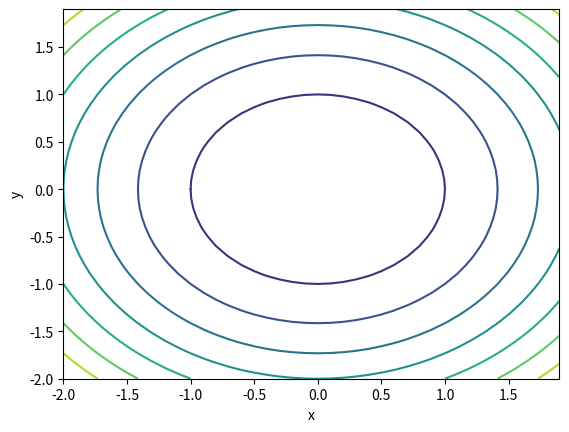

The script that saved this image:
import matplotlib.pyplot as plt
import numpy as np


def simple_3d_plot():
    x = np.array(
        [
            [-2, -1, 0, 1, 2],
            [-2, -1, 0, 1, 2],
            [-2, -1, 0, 1, 2],
            [-2, -1, 0, 1, 2],
            [-2, -1, 0, 1, 2],
        ]
    )

    y = np.array(
        [
            [-2, -2, -2, -2, -2],
            [-1, -1, -1, -1, -1],
            [0, 0, 0, 0, 0],
            [1, 1, 1, 1, 1],
            [2, 2, 2, 2, 2],
        ]
    )

    z = x**2 + y**2

    ax = plt.axes(projection="3d")
    ax.plot_surface(x, y, z, cmap="viridis")
    ax.set_xlabel("x")
    ax.set_ylabel("y")
    ax.set_zlabel("z")
    plt.show()


def mesh_grid_plot():
    xs = np.arange(-2, 2, 0.1)
    ys = np.arange(-2, 2, 0.1)
    x, y = np.meshgrid(xs, ys)
    z = x**2 + y**2

    ax = plt.axes(projection="3d")
    ax.plot_surface(x, y, z, cmap="viridis")
    ax.set_xlabel("x")
    ax.set_ylabel("y")
    ax.set_zlabel("z")
    plt.show()


def contour_plot():
    xs = np.arange(-2, 2, 0.1)
    ys = np.arange(-2, 2, 0.1)
    x, y = np.meshgrid(xs, ys)
    z = x**2 + y**2

    ax = plt.axes()
    ax.contour(x, y, z)
    ax.set_xlabel("x")
    ax.set_ylabel("y")
    plt.show()


if __name__ == "__main__":
    # simple_3d_plot()
    # mesh_grid_plot()
    contour_plot()
